Run: headless pygame with SDL's dummy video driver; simulated clock (each Clock.tick advances the game by its frame time, no real sleeping); random seed 0; keys injected as events and as key.get_pressed() state; no mouse input.
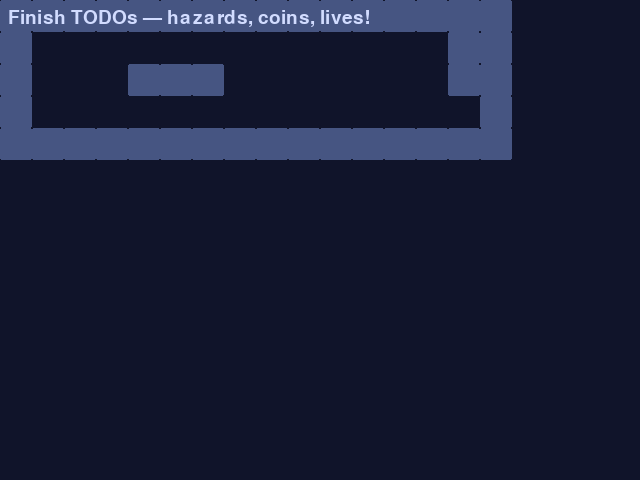
Frame 1 of 4 · flips 1–60 · no input
Frame 2 of 4 · flips 61–180 · tapped SPACE, RETURN · held RIGHT (→), D · screen unchanged from frame 1, image omitted
Frame 3 of 4 · flips 181–300 · held DOWN (↓), S · screen unchanged from frame 2, image omitted
Frame 4 of 4 · flips 301–420 · held LEFT (←), A, UP (↑), W · screen unchanged from frame 3, image omitted

The pygame program that drew these frames:

# game.py — Lesson 5.27: Leap Lands — coins, spikes & lives (starter)
import pygame

pygame.init()

TILE = 32
WIDTH, HEIGHT = 640, 480
screen = pygame.display.set_mode((WIDTH, HEIGHT))
pygame.display.set_caption("Leap Lands — Hazard Bloom")

clock = pygame.time.Clock()
font = pygame.font.Font(None, 28)

LEVEL = [
    "################",
    "#S     C      ##",
    "#   ===   ^   ##",
    "#  C          F#",
    "################",
]

PLAYER_W, PLAYER_H = 26, 34
MOVE_SPEED = 260
GRAVITY = 1150
JUMP_V = -400
START_LIVES = 3

SOLID = {"#", "="}


def build_level(rows: list[str]) -> tuple[list[pygame.Rect], list[pygame.Rect], list[pygame.Rect], pygame.Rect, pygame.Rect]:
    """TODO: parse C coins, ^ spikes, S spawn, F flag like the solution."""
    solids: list[pygame.Rect] = []
    coins: list[pygame.Rect] = []
    spikes: list[pygame.Rect] = []
    spawn = pygame.Rect(64, 200, PLAYER_W, PLAYER_H)
    flag = pygame.Rect(0, 0, TILE, TILE * 2)
    for row_i, row in enumerate(rows):
        for col_i, ch in enumerate(row):
            x, y = col_i * TILE, row_i * TILE
            if ch in SOLID:
                solids.append(pygame.Rect(x, y, TILE, TILE))
            # TODO: elif branches for C, ^, S, F
    return solids, coins, spikes, spawn, flag


def move_and_resolve(rect: pygame.Rect, solids: list[pygame.Rect], dx: float, dy: float) -> tuple[pygame.Rect, bool]:
    on_ground = False
    rect.x += int(dx)
    for tile in solids:
        if rect.colliderect(tile):
            if dx > 0:
                rect.right = tile.left
            elif dx < 0:
                rect.left = tile.right
    rect.y += int(dy)
    for tile in solids:
        if rect.colliderect(tile):
            if dy > 0:
                rect.bottom = tile.top
                on_ground = True
            elif dy < 0:
                rect.top = tile.bottom
    return rect, on_ground


solids, coins, spikes, spawn_point, flag = build_level(LEVEL)
player = spawn_point.copy()
vel_y = 0.0
grounded = False
lives = START_LIVES
coin_count = 0
running = True


def respawn() -> None:
    global player, vel_y, grounded
    player = spawn_point.copy()
    vel_y = 0.0
    grounded = False


while running:
    dt = clock.tick(60) / 1000

    for event in pygame.event.get():
        if event.type == pygame.QUIT:
            running = False
        if event.type == pygame.KEYDOWN and event.key == pygame.K_SPACE and grounded:
            vel_y = JUMP_V
            grounded = False

    keys = pygame.key.get_pressed()
    dx = 0.0
    if keys[pygame.K_LEFT] or keys[pygame.K_a]:
        dx -= MOVE_SPEED * dt
    if keys[pygame.K_RIGHT] or keys[pygame.K_d]:
        dx += MOVE_SPEED * dt

    vel_y += GRAVITY * dt
    player, grounded = move_and_resolve(player, solids, dx, vel_y * dt)

    # TODO: spike hit → lives -= 1, respawn()
    # TODO: coin colliderect → remove coin, coin_count += 1
    # TODO: optional early win message when touching flag (see solution)

    screen.fill((16, 20, 42))
    for tile in solids:
        pygame.draw.rect(screen, (70, 85, 130), tile, border_radius=2)

    # TODO: draw spikes, coins, flag, HUD (lives + coins)

    pygame.draw.rect(screen, (90, 250, 200), player, border_radius=5)
    hint = font.render("Finish TODOs — hazards, coins, lives!", True, (210, 220, 255))
    screen.blit(hint, (8, 8))
    pygame.display.flip()

pygame.quit()
